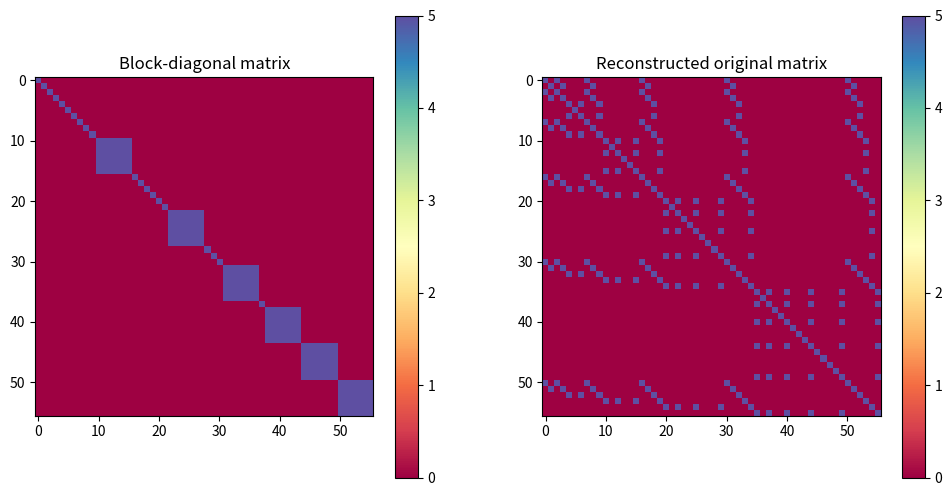

This figure's Python source:
#! /usr/bin/env python3
# -*- coding: utf-8; mode: python -*-
"""
Find the monomials involved in the SOS decomposition

Part of the following project:
http://www-ljk.imag.fr/membres/Roland.Hildebrand/emo/project_description.pdf from a MSIAM course.

- *Date:* Tuesday, December the 8th, 2020
[redacted]
- *Licence:* GNU GPL3 Licence
"""
# Libraries
import numpy as np
import matplotlib.pyplot as plt

def fill_ind(indexes):
    """
    input : list of tuples (i, j)
    output : same list + all the non-present (i, i) tuples
    """
    output = [elt for elt in indexes]
    for i in range(56):
        if (i, i) not in output:
            output.append((i, i))
    output.sort()
    return output

fam1 = [(2, 2), (5, 5), (6, 6), (7, 7), (8, 8), (10, 10), (10, 11), (10, 12), (10, 13), (10, 14), (10, 15), (11, 10), (11, 11), (11, 12), (11, 13), (11, 14), (11, 15), (12, 10), (12, 11), (12, 12), (12, 13), (12, 14), (12, 15), (13, 10), (13, 11), (13, 12), (13, 13), (13, 14), (13, 15), (14, 10), (14, 11), (14, 12), (14, 13), (14, 14), (14, 15), (15, 10), (15, 11), (15, 12), (15, 13), (15, 14), (15, 15), (18, 18), (20, 20), (21, 21), (22, 22), (22, 23), (22, 24), (22, 25), (22, 26), (22, 27), (23, 22), (23, 23), (23, 24), (23, 25), (23, 26), (23, 27), (24, 22), (24, 23), (24, 24), (24, 25), (24, 26), (24, 27), (25, 22), (25, 23), (25, 24), (25, 25), (25, 26), (25, 27), (26, 22), (26, 23), (26, 24), (26, 25), (26, 26), (26, 27), (27, 22), (27, 23), (27, 24), (27, 25), (27, 26), (27, 27), (31, 31), (31, 32), (31, 33), (31, 34), (31, 35), (31, 36), (32, 31), (32, 32), (32, 33), (32, 34), (32, 35), (32, 36), (33, 31), (33, 32), (33, 33), (33, 34), (33, 35), (33, 36), (34, 31), (34, 32), (34, 33), (34, 34), (34, 35), (34, 36), (35, 31), (35, 32), (35, 33), (35, 34), (35, 35), (35, 36), (36, 31), (36, 32), (36, 33), (36, 34), (36, 35), (36, 36), (38, 38), (38, 39), (38, 40), (38, 41), (38, 42), (38, 43), (39, 38), (39, 39), (39, 40), (39, 41), (39, 42), (39, 43), (40, 38), (40, 39), (40, 40), (40, 41), (40, 42), (40, 43), (41, 38), (41, 39), (41, 40), (41, 41), (41, 42), (41, 43), (42, 38), (42, 39), (42, 40), (42, 41), (42, 42), (42, 43), (43, 38), (43, 39), (43, 40), (43, 41), (43, 42), (43, 43), (44, 44), (44, 45), (44, 46), (44, 47), (44, 48), (44, 49), (45, 44), (45, 45), (45, 46), (45, 47), (45, 48), (45, 49), (46, 44), (46, 45), (46, 46), (46, 47), (46, 48), (46, 49), (47, 44), (47, 45), (47, 46), (47, 47), (47, 48), (47, 49), (48, 44), (48, 45), (48, 46), (48, 47), (48, 48), (48, 49), (49, 44), (49, 45), (49, 46), (49, 47), (49, 48), (49, 49), (50, 50), (50, 51), (50, 52), (50, 53), (50, 54), (50, 55), (51, 50), (51, 51), (51, 52), (51, 53), (51, 54), (51, 55), (52, 50), (52, 51), (52, 52), (52, 53), (52, 54), (52, 55), (53, 50), (53, 51), (53, 52), (53, 53), (53, 54), (53, 55), (54, 50), (54, 51), (54, 52), (54, 53), (54, 54), (54, 55), (55, 50), (55, 51), (55, 52), (55, 53), (55, 54), (55, 55)]
fam2 = [(1, 1), (4, 4), (5, 5), (6, 6), (7, 7), (8, 8), (10, 10), (10, 11), (10, 12), (10, 13), (10, 14), (10, 15), (11, 10), (11, 11), (11, 12), (11, 13), (11, 14), (11, 15), (12, 10), (12, 11), (12, 12), (12, 13), (12, 14), (12, 15), (13, 10), (13, 11), (13, 12), (13, 13), (13, 14), (13, 15), (14, 10), (14, 11), (14, 12), (14, 13), (14, 14), (14, 15), (15, 10), (15, 11), (15, 12), (15, 13), (15, 14), (15, 15), (17, 17), (18, 18), (19, 19), (20, 20), (22, 22), (22, 23), (22, 24), (22, 25), (22, 26), (22, 27), (23, 22), (23, 23), (23, 24), (23, 25), (23, 26), (23, 27), (24, 22), (24, 23), (24, 24), (24, 25), (24, 26), (24, 27), (25, 22), (25, 23), (25, 24), (25, 25), (25, 26), (25, 27), (26, 22), (26, 23), (26, 24), (26, 25), (26, 26), (26, 27), (27, 22), (27, 23), (27, 24), (27, 25), (27, 26), (27, 27), (31, 31), (31, 32), (31, 33), (31, 34), (31, 35), (31, 36), (32, 31), (32, 32), (32, 33), (32, 34), (32, 35), (32, 36), (33, 31), (33, 32), (33, 33), (33, 34), (33, 35), (33, 36), (34, 31), (34, 32), (34, 33), (34, 34), (34, 35), (34, 36), (35, 31), (35, 32), (35, 33), (35, 34), (35, 35), (35, 36), (36, 31), (36, 32), (36, 33), (36, 34), (36, 35), (36, 36), (38, 38), (38, 39), (38, 40), (38, 41), (38, 42), (38, 43), (39, 38), (39, 39), (39, 40), (39, 41), (39, 42), (39, 43), (40, 38), (40, 39), (40, 40), (40, 41), (40, 42), (40, 43), (41, 38), (41, 39), (41, 40), (41, 41), (41, 42), (41, 43), (42, 38), (42, 39), (42, 40), (42, 41), (42, 42), (42, 43), (43, 38), (43, 39), (43, 40), (43, 41), (43, 42), (43, 43), (44, 44), (44, 45), (44, 46), (44, 47), (44, 48), (44, 49), (45, 44), (45, 45), (45, 46), (45, 47), (45, 48), (45, 49), (46, 44), (46, 45), (46, 46), (46, 47), (46, 48), (46, 49), (47, 44), (47, 45), (47, 46), (47, 47), (47, 48), (47, 49), (48, 44), (48, 45), (48, 46), (48, 47), (48, 48), (48, 49), (49, 44), (49, 45), (49, 46), (49, 47), (49, 48), (49, 49), (50, 50), (50, 51), (50, 52), (50, 53), (50, 54), (50, 55), (51, 50), (51, 51), (51, 52), (51, 53), (51, 54), (51, 55), (52, 50), (52, 51), (52, 52), (52, 53), (52, 54), (52, 55), (53, 50), (53, 51), (53, 52), (53, 53), (53, 54), (53, 55), (54, 50), (54, 51), (54, 52), (54, 53), (54, 54), (54, 55), (55, 50), (55, 51), (55, 52), (55, 53), (55, 54), (55, 55)]
fam3 = [(3, 3), (4, 4), (5, 5), (7, 7), (8, 8), (9, 9), (10, 10), (10, 11), (10, 12), (10, 13), (10, 14), (10, 15), (11, 10), (11, 11), (11, 12), (11, 13), (11, 14), (11, 15), (12, 10), (12, 11), (12, 12), (12, 13), (12, 14), (12, 15), (13, 10), (13, 11), (13, 12), (13, 13), (13, 14), (13, 15), (14, 10), (14, 11), (14, 12), (14, 13), (14, 14), (14, 15), (15, 10), (15, 11), (15, 12), (15, 13), (15, 14), (15, 15), (16, 16), (17, 17), (18, 18), (19, 19), (21, 21), (22, 22), (22, 23), (22, 24), (22, 25), (22, 26), (22, 27), (23, 22), (23, 23), (23, 24), (23, 25), (23, 26), (23, 27), (24, 22), (24, 23), (24, 24), (24, 25), (24, 26), (24, 27), (25, 22), (25, 23), (25, 24), (25, 25), (25, 26), (25, 27), (26, 22), (26, 23), (26, 24), (26, 25), (26, 26), (26, 27), (27, 22), (27, 23), (27, 24), (27, 25), (27, 26), (27, 27), (31, 31), (31, 32), (31, 33), (31, 34), (31, 35), (31, 36), (32, 31), (32, 32), (32, 33), (32, 34), (32, 35), (32, 36), (33, 31), (33, 32), (33, 33), (33, 34), (33, 35), (33, 36), (34, 31), (34, 32), (34, 33), (34, 34), (34, 35), (34, 36), (35, 31), (35, 32), (35, 33), (35, 34), (35, 35), (35, 36), (36, 31), (36, 32), (36, 33), (36, 34), (36, 35), (36, 36), (38, 38), (38, 39), (38, 40), (38, 41), (38, 42), (38, 43), (39, 38), (39, 39), (39, 40), (39, 41), (39, 42), (39, 43), (40, 38), (40, 39), (40, 40), (40, 41), (40, 42), (40, 43), (41, 38), (41, 39), (41, 40), (41, 41), (41, 42), (41, 43), (42, 38), (42, 39), (42, 40), (42, 41), (42, 42), (42, 43), (43, 38), (43, 39), (43, 40), (43, 41), (43, 42), (43, 43), (44, 44), (44, 45), (44, 46), (44, 47), (44, 48), (44, 49), (45, 44), (45, 45), (45, 46), (45, 47), (45, 48), (45, 49), (46, 44), (46, 45), (46, 46), (46, 47), (46, 48), (46, 49), (47, 44), (47, 45), (47, 46), (47, 47), (47, 48), (47, 49), (48, 44), (48, 45), (48, 46), (48, 47), (48, 48), (48, 49), (49, 44), (49, 45), (49, 46), (49, 47), (49, 48), (49, 49), (50, 50), (50, 51), (50, 52), (50, 53), (50, 54), (50, 55), (51, 50), (51, 51), (51, 52), (51, 53), (51, 54), (51, 55), (52, 50), (52, 51), (52, 52), (52, 53), (52, 54), (52, 55), (53, 50), (53, 51), (53, 52), (53, 53), (53, 54), (53, 55), (54, 50), (54, 51), (54, 52), (54, 53), (54, 54), (54, 55), (55, 50), (55, 51), (55, 52), (55, 53), (55, 54), (55, 55)]
fam4 = [(1, 1), (3, 3), (4, 4), (5, 5), (6, 6), (8, 8), (9, 9), (10, 10), (10, 11), (10, 12), (10, 13), (10, 14), (10, 15), (11, 10), (11, 11), (11, 12), (11, 13), (11, 14), (11, 15), (12, 10), (12, 11), (12, 12), (12, 13), (12, 14), (12, 15), (13, 10), (13, 11), (13, 12), (13, 13), (13, 14), (13, 15), (14, 10), (14, 11), (14, 12), (14, 13), (14, 14), (14, 15), (15, 10), (15, 11), (15, 12), (15, 13), (15, 14), (15, 15), (16, 16), (17, 17), (18, 18), (19, 19), (20, 20), (21, 21), (22, 22), (22, 23), (22, 24), (22, 25), (22, 26), (22, 27), (23, 22), (23, 23), (23, 24), (23, 25), (23, 26), (23, 27), (24, 22), (24, 23), (24, 24), (24, 25), (24, 26), (24, 27), (25, 22), (25, 23), (25, 24), (25, 25), (25, 26), (25, 27), (26, 22), (26, 23), (26, 24), (26, 25), (26, 26), (26, 27), (27, 22), (27, 23), (27, 24), (27, 25), (27, 26), (27, 27), (28, 28), (29, 29), (30, 30), (31, 31), (31, 32), (31, 33), (31, 34), (31, 35), (31, 36), (32, 31), (32, 32), (32, 33), (32, 34), (32, 35), (32, 36), (33, 31), (33, 32), (33, 33), (33, 34), (33, 35), (33, 36), (34, 31), (34, 32), (34, 33), (34, 34), (34, 35), (34, 36), (35, 31), (35, 32), (35, 33), (35, 34), (35, 35), (35, 36), (36, 31), (36, 32), (36, 33), (36, 34), (36, 35), (36, 36), (37, 37), (38, 38), (38, 39), (38, 40), (38, 41), (38, 42), (38, 43), (39, 38), (39, 39), (39, 40), (39, 41), (39, 42), (39, 43), (40, 38), (40, 39), (40, 40), (40, 41), (40, 42), (40, 43), (41, 38), (41, 39), (41, 40), (41, 41), (41, 42), (41, 43), (42, 38), (42, 39), (42, 40), (42, 41), (42, 42), (42, 43), (43, 38), (43, 39), (43, 40), (43, 41), (43, 42), (43, 43), (44, 44), (44, 45), (44, 46), (44, 47), (44, 48), (44, 49), (45, 44), (45, 45), (45, 46), (45, 47), (45, 48), (45, 49), (46, 44), (46, 45), (46, 46), (46, 47), (46, 48), (46, 49), (47, 44), (47, 45), (47, 46), (47, 47), (47, 48), (47, 49), (48, 44), (48, 45), (48, 46), (48, 47), (48, 48), (48, 49), (49, 44), (49, 45), (49, 46), (49, 47), (49, 48), (49, 49), (50, 50), (50, 51), (50, 52), (50, 53), (50, 54), (50, 55), (51, 50), (51, 51), (51, 52), (51, 53), (51, 54), (51, 55), (52, 50), (52, 51), (52, 52), (52, 53), (52, 54), (52, 55), (53, 50), (53, 51), (53, 52), (53, 53), (53, 54), (53, 55), (54, 50), (54, 51), (54, 52), (54, 53), (54, 54), (54, 55), (55, 50), (55, 51), (55, 52), (55, 53), (55, 54), (55, 55)]
fam5 = [(3, 3), (4, 4), (5, 5), (7, 7), (8, 8), (9, 9), (10, 10), (10, 11), (10, 12), (10, 13), (10, 14), (10, 15), (11, 10), (11, 11), (11, 12), (11, 13), (11, 14), (11, 15), (12, 10), (12, 11), (12, 12), (12, 13), (12, 14), (12, 15), (13, 10), (13, 11), (13, 12), (13, 13), (13, 14), (13, 15), (14, 10), (14, 11), (14, 12), (14, 13), (14, 14), (14, 15), (15, 10), (15, 11), (15, 12), (15, 13), (15, 14), (15, 15), (16, 16), (17, 17), (18, 18), (19, 19), (21, 21), (22, 22), (22, 23), (22, 24), (22, 25), (22, 26), (22, 27), (23, 22), (23, 23), (23, 24), (23, 25), (23, 26), (23, 27), (24, 22), (24, 23), (24, 24), (24, 25), (24, 26), (24, 27), (25, 22), (25, 23), (25, 24), (25, 25), (25, 26), (25, 27), (26, 22), (26, 23), (26, 24), (26, 25), (26, 26), (26, 27), (27, 22), (27, 23), (27, 24), (27, 25), (27, 26), (27, 27), (31, 31), (31, 32), (31, 33), (31, 34), (31, 35), (31, 36), (32, 31), (32, 32), (32, 33), (32, 34), (32, 35), (32, 36), (33, 31), (33, 32), (33, 33), (33, 34), (33, 35), (33, 36), (34, 31), (34, 32), (34, 33), (34, 34), (34, 35), (34, 36), (35, 31), (35, 32), (35, 33), (35, 34), (35, 35), (35, 36), (36, 31), (36, 32), (36, 33), (36, 34), (36, 35), (36, 36), (38, 38), (38, 39), (38, 40), (38, 41), (38, 42), (38, 43), (39, 38), (39, 39), (39, 40), (39, 41), (39, 42), (39, 43), (40, 38), (40, 39), (40, 40), (40, 41), (40, 42), (40, 43), (41, 38), (41, 39), (41, 40), (41, 41), (41, 42), (41, 43), (42, 38), (42, 39), (42, 40), (42, 41), (42, 42), (42, 43), (43, 38), (43, 39), (43, 40), (43, 41), (43, 42), (43, 43), (44, 44), (44, 45), (44, 46), (44, 47), (44, 48), (44, 49), (45, 44), (45, 45), (45, 46), (45, 47), (45, 48), (45, 49), (46, 44), (46, 45), (46, 46), (46, 47), (46, 48), (46, 49), (47, 44), (47, 45), (47, 46), (47, 47), (47, 48), (47, 49), (48, 44), (48, 45), (48, 46), (48, 47), (48, 48), (48, 49), (49, 44), (49, 45), (49, 46), (49, 47), (49, 48), (49, 49), (50, 50), (50, 51), (50, 52), (50, 53), (50, 54), (50, 55), (51, 50), (51, 51), (51, 52), (51, 53), (51, 54), (51, 55), (52, 50), (52, 51), (52, 52), (52, 53), (52, 54), (52, 55), (53, 50), (53, 51), (53, 52), (53, 53), (53, 54), (53, 55), (54, 50), (54, 51), (54, 52), (54, 53), (54, 54), (54, 55), (55, 50), (55, 51), (55, 52), (55, 53), (55, 54), (55, 55)]

print("---------------------------------------------------------------")
print("For any family, the C matrix is built using the same monomials: ")
print(fill_ind(fam1) == fill_ind(fam2) == fill_ind(fam3) == fill_ind(fam4) == fill_ind(fam5))
print("---------------------------------------------------------------")

fam1 = fill_ind(fam1)
fam2, fam3, fam4, fam5 = fam1, fam1, fam1, fam1

perm = [48, 47, 46, 45, 43, 42, 41, 39, 38, 36, 55, 49, 44, 40, 35, 37, 28, 27, 26, 24, 23, 21, 29, 25, 22, 54, 34, 20, 14, 13, 11, 53, 19, 15, 12, 33, 10, 5, 52, 18, 9, 6, 32, 4, 31, 51, 17, 8, 1, 3, 30, 50, 16, 7, 0, 2]

def mapping(indexes, permutation):
    """
    Given indexes in the re-ordered matrix and the permutation used,
    find the corresponding indexes in the original matrix.
    """
    output = []
    for i, j in indexes:
        output.append((permutation[i], permutation[j]))
    return output

def build_mats(indexes):
    blockd = np.zeros((56, 56))
    ori_built = np.zeros((56, 56))
    mapp = mapping(indexes, perm)
    for i,j in indexes:
        blockd[i][j] = 5
    for i,j in mapp:
        ori_built[i][j] = 5
    return blockd, ori_built

def plotting(indexes):
    """test
    """
    blockd, ori_built = build_mats(indexes)
    fig, axes = plt.subplots(ncols=2, figsize=(12, 6))
    ax1, ax2 = axes
    ax1.grid(False)
    ax2.grid(False)
    im1 = ax1.imshow(blockd, interpolation = 'nearest',
    cmap = plt.get_cmap("Spectral"))
    ax1.title.set_text('Block-diagonal matrix')
    im2 = ax2.imshow(ori_built, interpolation = 'nearest',
    cmap = plt.get_cmap("Spectral"))
    ax2.title.set_text('Reconstructed original matrix')
    fig.colorbar(im1, ax = ax1)
    fig.colorbar(im2, ax = ax2)
    plt.show()
    
def CreationMatrixСoncordance(power):
    '''
    power: int 

    This function calculates the product of h*h^T, where h is a vector of all
    monomials of dimension 6 and degree power
    '''
    size = int(comb(7 + power, power))
    Monomials = CreationMonomialVectors(power, 1)
    return [[tuple(Monomials[i][k]+Monomials[j][k] for k in range(6)) for i in range(size)] for j in range(size)] 

def TupleVisualization(monomial):
    '''
    monomial: 6-element tuple

    This function converts a tuple (a1,a2,a3,a4,a5,a6,) to a string of the following form:
    x_1^a1 x_2^a2 x_3^a3 x_4^a4 x_5^a5 x_6^a6

    '''
    return 'x_'+' x_'.join([str(i+1)+'^'+str(monomial[i]) for i in range(6) if monomial[i] != 0])


print("Checking it with matplotlib")
plotting(fam1)
print("---------------------------------------------------------------")
